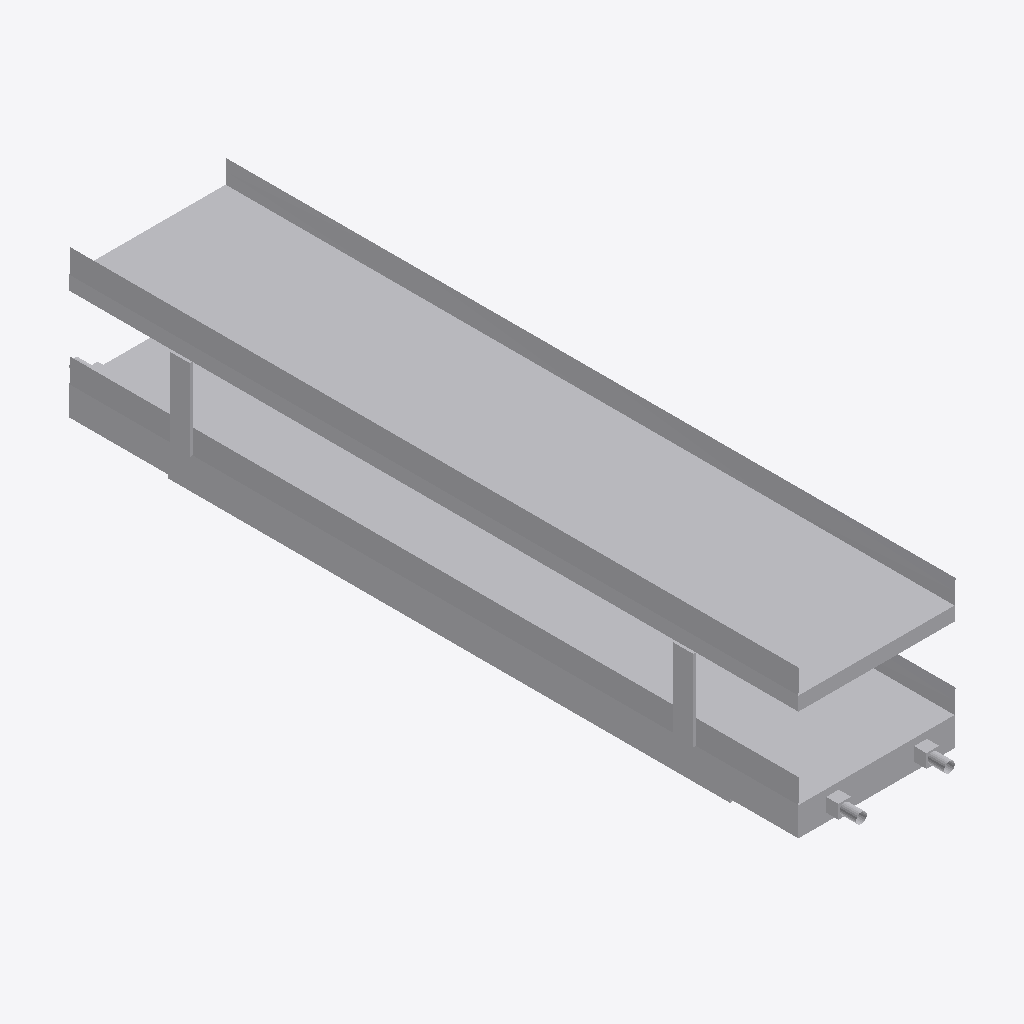
Isometric view of an IFC building model (IFC-SPF (STEP), schema IFC2X3, length unit metre), seen from the south-west, elements coloured by IFC class: 1 other element (light grey).
Extent 3.1 m × 15.3 m × 3.3 m (x, y, z). Elements (1): 1 IfcBuildingElementPart.

HEADER;
FILE_DESCRIPTION(('IFC 2x3 Building Model'),'2;1');
FILE_NAME('','',(''),(''),'','','');
FILE_SCHEMA(('IFC2X3'));
ENDSEC;
DATA;
#11215=IFCPROJECT('2IF4HSue96Y8MQEt8PL6M4',$,'Port De Barcelona',$,$,$,$,(#18,#27),#11216);
#1=IFCSITE('3wsCm3DLD538loqIdtYIMs',$,'Port De Barcelona',$,'',#8,$,$,.ELEMENT.,$,$,$,$,$);
#13=IFCBUILDINGELEMENTPART('1A$fhmzbXEjQXeHhoDHj5B',$,'Port De Barcelona',$,'',#14,#15,$);
ENDSEC;
